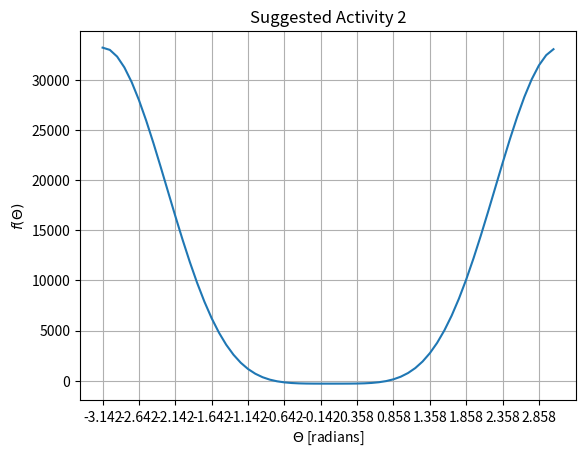
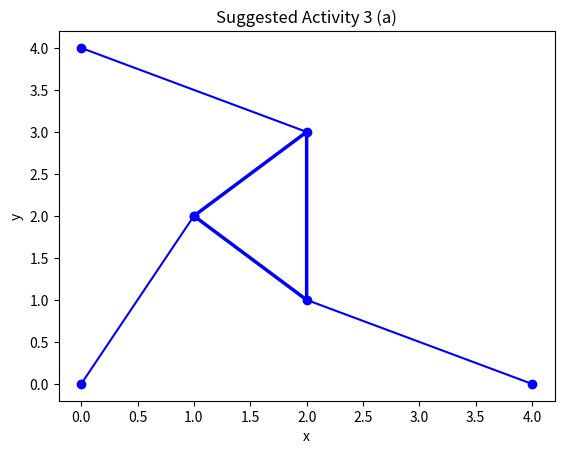
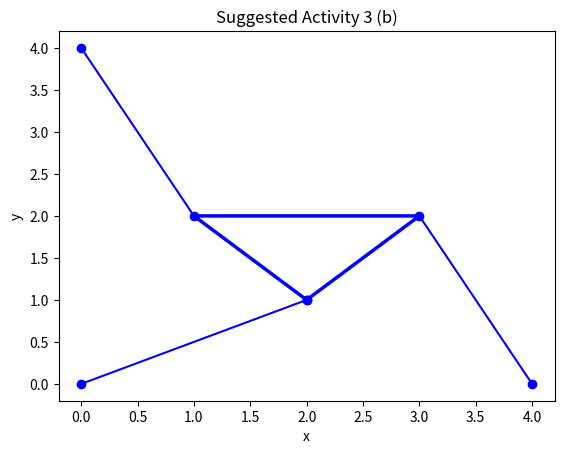
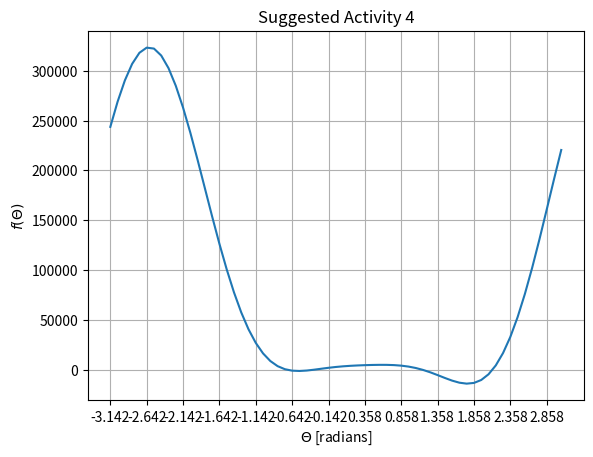
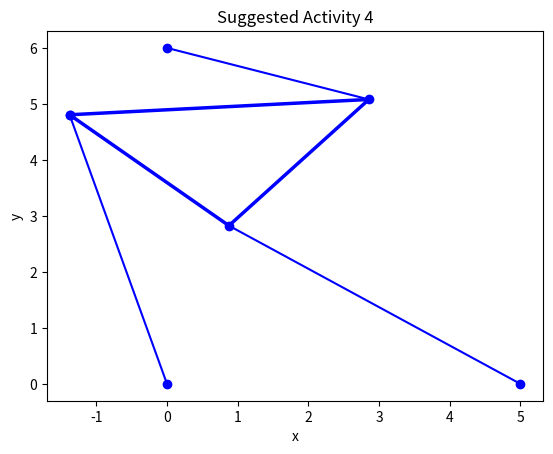
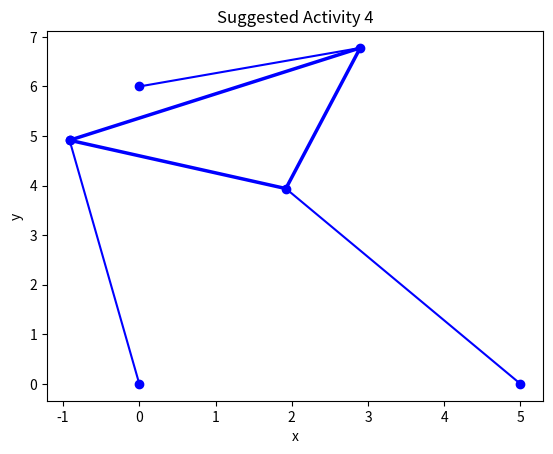
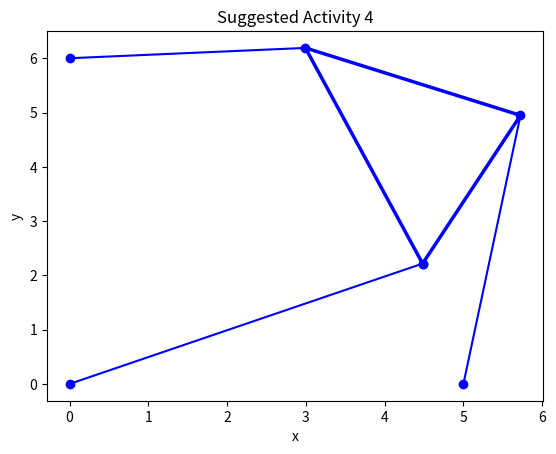
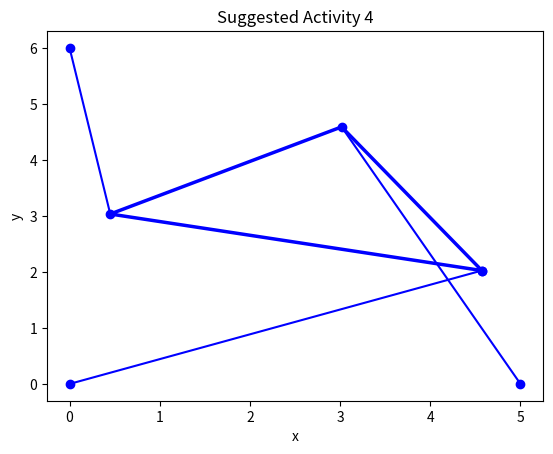
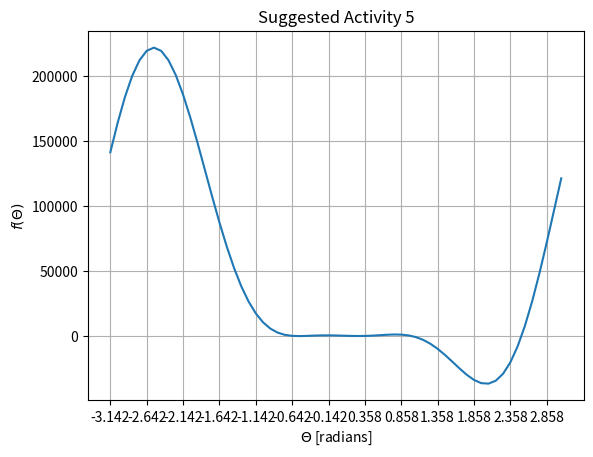
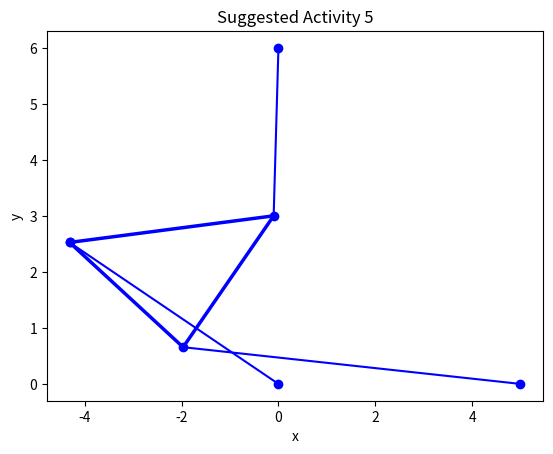
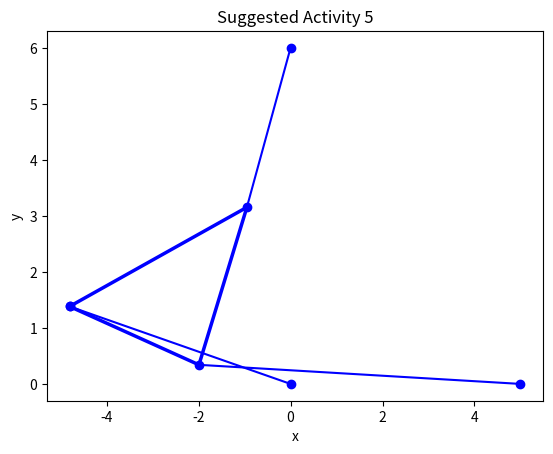
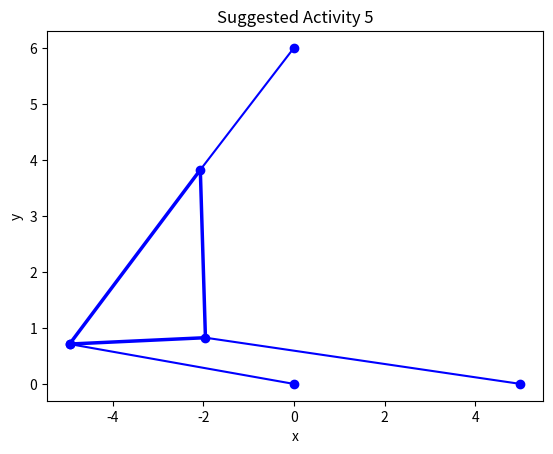
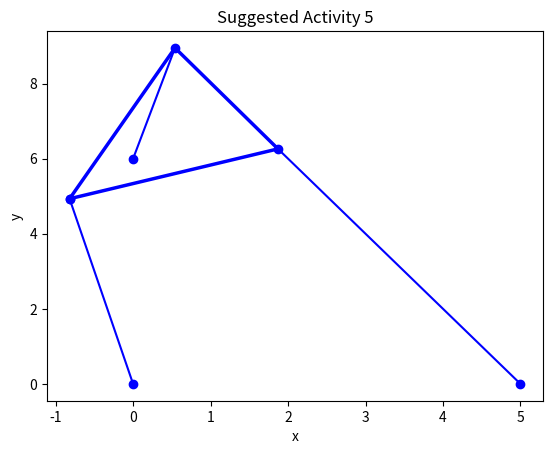

Recreate these plots in Python, in order.
# -*- coding: utf-8 -*-
"""
Project:    Verkefni I - Kinematics of the Stewart Platform
            Numerical Analysis, 2nd ed., Sauer, Chapter 1
Course:     Toluleg Greining STAE405
Institute:  Haskoli Islands
[redacted]
[redacted]
[redacted]
"""

import numpy as np
import math
import scipy.optimize as scOpt
import matplotlib.pyplot as plt

""" 

Ytri breytur (stikar) sem við skilgreinum sem
global eða viðværar breytur 

"""
# global x1, x2, y2, L1, L2, L3, gamma, p1, p2, p3 
x1=y2   = 4     # tekid af fig 1.15
x2      = 0     # tekid af fig 1.15
L1      = 2     
L2 = L3 = np.sqrt(2)
gamma   = np.pi/2
p1=p2=p3= np.sqrt(5)

''' Suggested Activity 1
Params L1, L2, L3, γ, x1, x2, y2 are fixed constants,
strut lengths p1, p2, p3 will be known for a given pose.
'''
print("\n Suggested Activity 1 \n")
# Fallið f skilar f(theta, p1, p2, p3, L1, L2, L3, gamma, x1, x2, y2)
# fyrir gefin gildi á theta, p1, p2, p3, L1, L2, L3, gamma, x1, x2 og y2
def f(theta, p1, p2, p3, L1, L2, L3, gamma, x1, x2, y2):
    A2      = L3*np.cos(theta)-x1
    B2      = L3*np.sin(theta)
    A3      = L2*np.cos(theta+gamma)-x2
    B3      = L2*np.sin(theta+gamma)-y2
    aNum    = p2**2-p1**2-A2**2-B2**2
    bNum    = p3**2-p1**2-A3**2-B3**2
    D       = 2*(A2*B3-B2*A3)
    N1      = B3*aNum-B2*bNum
    N2      =-A3*aNum+A2*bNum 
    return N1**2+N2**2-p1**2*D**2

print("Látum theta = -pi/4 og theta = pi/4")
print("Þá ætti f(theta) = 0")
print("Nú fæst að f(theta) er:")
print(f(np.pi/4, p1, p2, p3, L1, L2, L3, gamma, x1, x2, y2))
print("og")
print(f(-np.pi/4, p1, p2, p3, L1, L2, L3, gamma, x1, x2, y2))     

'''
Suggested Activity 2
Plots f(θ) on [−π,π].
Her sest nokkud merkilegt nefnilega hvad grafid er nalaegt nulli lengi.
Hefur sannarlega nullpunkta i +/- 0.25*pi eins og lysingin segir.
Maetti teikna thad staerra eda skyrar...
'''
print("\n Suggested Activity 2 \n")
def fPlot(thetaL, thetaH, fileName, graphTitle):
        # Setjum bilið á theta sem við viljum
        # teikna f(theta) fyrir
        theRange = np.arange(thetaL, thetaH, 0.1)
        # Upphafsstillum myndina og ásana
        figure, axis = plt.subplots()
        # Teiknum grafið
        axis.plot(theRange, f(theRange, p1, p2, p3, L1, L2, L3, gamma, x1, x2, y2))
        # Setjum titil á grafið og ásana
        axis.set(xlabel=r"${\Theta}$ [radians]", 
                ylabel="$f({\Theta})$",
                title = graphTitle)
        axis.grid()
        # Vistum myndina
        fileString = fileName + ".png"
        figure.savefig(fileString)
        # Setjum minnsta sýnilega bilið á x - ásnum
        plt.xticks(np.arange(thetaL, thetaH, 0.5))
        plt.show()

# Teiknum f(theta) fyrir theta frá -pi upp í pi
fPlot(-np.pi, np.pi, "sa2", 'Suggested Activity 2')

# Finnum núllstöðvar f(theta) með útreikningi
# Þær ættu að vera theta = pi/4 og theta = -pi/4

# fSolver skilar núllstöð f. Þarf upphafságiskun sem byggir á
# því að skoða graf af f(theta)
def fSolver(f, thetaGuess): 
        func = lambda theta : f(theta, p1, p2, p3, L1, L2, L3, gamma, x1, x2, y2)
        # Aðferðin sem fsolve notar til að finna núllstöð: 
        # https://www.math.utah.edu/software/minpack/minpack/hybrd.html
        thetaSol = scOpt.fsolve(func, thetaGuess)
        return thetaSol

# Skoðum graf af f(theta) og sjáum þá fyrir hvaða gildi
# á theta, f(theta) er nálægt núlli
thetaCalculated = fSolver(f, np.pi/5)
thetaGiven = np.pi/4
print("Núllstöð f(theta) sem fékkst með ítrun er:", thetaCalculated)
print("Gefin núllstöð f(theta) er:", thetaGiven)

thetaCalculated = fSolver(f, -np.pi/5)
thetaGiven = -np.pi/4
print("Núllstöð f(theta) sem fékkst með ítrun er:", thetaCalculated)
print("Gefin núllstöð f(theta) er:", thetaGiven)

'''
Suggested Activity 3
Reproduce Figure 1.15
'''
print("\n Suggested Activity 3 \n")
# Latum xL2 := x + L2*cos(theta + gamma)
#       yL2 := y + L2*sin(theta + gamma)
#       xL3 := x + L3*cos(theta + gamma)
#       yL3 := y + L3*sin(theta + gamma)

# Teiknar Stewart Platform
def plotStewartPlatform(x, y, x1, x2, y2, xL2, yL2, xL3, yL3, plotTitle="Vantar titil!", plotName="Vantar"):
        # Teiknar þrihyrning. Byrjum lengst til 
        # vinstri og forum rettsaelis
        # Her er (x, y) = (1,2), 
        #        (xL2, yL2) = (2,3)
        #        (xL3, yL3) = (2,1)
        (triangleX, triangleY)  = [x, xL2, xL3, x],[y, yL2, yL3, y]
        fig, plotObject = plt.subplots()
        plotObject.plot(triangleX, triangleY, 'b', linewidth=2.5)

        # Baetum vid fyrsta akkerinu
        # sem hefur hnit fra (0,0) i (x,y)
        firstAnchorX, firstAnchorY  = [0,x],[0,y]
        plotObject.plot(firstAnchorX, firstAnchorY, 'b')

        # Baetum vid odru akkerinu
        # sem hefur hnit fra (x2, y2)
        # til (xL2, yL2) 
        secondAnchorX, secondAnchorY  = [x2,xL2],[y2,yL2]
        plotObject.plot(secondAnchorX, secondAnchorY, 'b')

        # Baetum vid thridja akkerinu
        # sem hefur hnit fra (xL3, yL3)
        # til (x1, 0)
        thirdAnchorX, thirdAnchorY  = [x1,xL3],[0,yL3]
        plotObject.plot(thirdAnchorX, thirdAnchorY, 'b')

        # Baetum vid punktum fyrir 
        # akkaeri eitt, tvo og thrju 
        # sem hafa hnitin
        # (0,0), (x2, y2) og (x1, 0)
        anchorPointsX, anchorPointsY  = [0, x1, x2], [0, 0, y2]
        plotObject.plot(anchorPointsX, anchorPointsY, 'bo')

        # Baetum vid punktum fyrir
        # hvert horn thrihyrningsins
        plotObject.plot(triangleX, triangleY, 'bo')

        plotObject.set(xlabel="x", 
                ylabel="y",
                title = plotTitle)

        # Vistum myndina
        plotSaveFile = plotName + ".png"
        fig.savefig(plotSaveFile)
        plt.show()

''' Plot (a) '''
x, y = 1, 2
xL2, yL2 = 2, 3
xL3, yL3 = 2, 1
plotName = "sa3a"
plotTitle = 'Suggested Activity 3 (a)'
plotStewartPlatform(x, y, x1, x2, y2, xL2, yL2, xL3, yL3, plotTitle, plotName)

''' Plot (b) '''
x, y = 2, 1
xL2, yL2 = 1, 2
xL3, yL3 = 3, 2
plotName = "sa3b"
plotTitle = 'Suggested Activity 3 (b)'
plotStewartPlatform(x, y, x1, x2, y2, xL2, yL2, xL3, yL3, plotTitle, plotName)

'''
Suggested Activity 4
Solve the forward kinematics problem for the planar Stewart platform.
Plot f(theta) and then solve f(theta) = 0
'''
print("\n Suggested Activity 4 \n")
# Stikar
x1 = 5 
x2, y2 = 0, 6
L1 = L3 = 3 
L2 = 3*np.sqrt(2)
gamma = np.pi/4
p1 = p2 = 5
p3 = 3

# Teiknum f(theta) fyrir theta frá -pi upp í pi
fPlot(-np.pi, np.pi, "sa4", 'Suggested Activity 4')

# Finnum núna fjórar núllstöðvar f(theta)
thetas = np.zeros(4, dtype=float)

# Útfrá mynd sést að ágætis upphafsgisk fyrir
# þessar fjórar núllstöðvar f(theta) eru
# -0.7, -0.3, 1.1, 2.1
thetasGuess = [-0.7, -0.3, 1.1, 2.1]

# Hér fáum við út réttar núllstöðvar
print("Ef theta er raunveruleg núllstöð þá ætti")
print("f(theta) að vera mjög nálægt núlli \n")
for i in range(0,len(thetas)):
        thetas[i] = fSolver(f, thetasGuess[i])
        print("Nú fæst að theta er:", thetas[i])
        print("Svo er f(theta):", f(thetas[i], p1, p2, p3, L1, L2, L3, gamma, x1, x2, y2), "\n")

# Geymir x og y gildin fyrir útreiknaðar núllstöðvar f(theta)
xy = np.zeros([4,2], dtype=float)

# Fallið xyCalc reiknar út gildin á x og y miðað við gefin
# gildi á theta, p1, p2, p3, L1, L2, L3, gamma, x1, x2 og y2.
def xyCalc(theta, p1, p2, p3, L1, L2, L3, gamma, x1, x2, y2):
    A2      = L3*np.cos(theta)-x1
    B2      = L3*np.sin(theta)
    A3      = L2*np.cos(theta+gamma)-x2
    B3      = L2*np.sin(theta+gamma)-y2
    aNum    = p2**2-p1**2-A2**2-B2**2
    bNum    = p3**2-p1**2-A3**2-B3**2
    D       = 2*(A2*B3-B2*A3)
    N1      = B3*aNum-B2*bNum
    N2      =-A3*aNum+A2*bNum 
    x = N1/D
    y = N2/D
    return [x, y]

for i in range(0, 4): 
        xy[i] = xyCalc(thetas[i], p1, p2, p3, L1, L2, L3, gamma, x1, x2, y2)

# Útfrá útreiknuðum theta, x og y gildum getum við síðan reiknað xL2, yL2, xL3, yL3
xyL23 = np.zeros([4,4], dtype=float)

def xyLCalc(theta, x, y, p1, p2, p3, L1, L2, L3, gamma, x1, x2, y2): 
        xL2 = x + L2*np.cos(theta + gamma)
        yL2 = y + L2*np.sin(theta + gamma)
        xL3 = x + L3*np.cos(theta)
        yL3 = y + L3*np.sin(theta)
        return [xL2, yL2, xL3, yL3]

for i in range(0, 4):
        xyL23[i] = xyLCalc(thetas[i], xy[i,0], xy[i,1], p1, p2, p3, L1, L2, L3, gamma, x1, x2, y2)

# Teiknum Stewart platform fyrir þessar fjórar núllstöðvar f(theta)
# og könnum í leiðinni hvort lengdirnar á struts séu p1, p2 og p3

# Fáum röng gildi á p3Calc fyrir fyrstu 2 núllstöðvarnar en þar er
# f(theta) mun flatari ferill en fyrir þær seinni 2. Villumögnun
# gæti því verið að valda þessu
for i in range(0, 4):
        p1Calc = math.hypot(xy[i,0] - 0, xy[i,1] - 0)
        p2Calc = math.hypot(xyL23[i,2] - x1, xyL23[i,3] - 0)
        p3Calc = math.hypot(xyL23[i,0] - x2, xyL23[i,1] - y2)
        print("Fyrir núllstöðina", thetas[i], "þá fást eftirfarandi niðurstöður")
        print("Nú er p1 = 5 en útreiknað gildi er:", p1Calc)
        print("Nú er p2 = 5 en útreiknað gildi er:", p2Calc)
        print("Nú er p3 = 3 en útreiknað gildi er:", p3Calc)
        print("\n")
        plotStewartPlatform(xy[i,0], xy[i,1], x1, x2, y2, xyL23[i, 0], xyL23[i, 1], xyL23[i, 2], xyL23[i, 3], "Suggested Activity 4", "sa4")

'''
Suggested Activity 5
Change strut length to p2 = 7 and re-solve the problem. 
For these parameters, there are six poses
'''
print("Suggested Activity 4 \n")
# Change the value of p2
p2 = 7

# Teiknum f(theta) fyrir theta frá -pi upp í pi
fPlot(-np.pi, np.pi, "sa4", 'Suggested Activity 5')

# Finnum núna sex núllstöðvar f(theta)
# Hér er ferillinn mjög flatur í kringum fimm
# af sex núllstöðvunum
thetas2 = np.zeros(6, dtype=float)

# Útfrá mynd sést að ágætis upphafsgisk fyrir
# þessar sex núllstöðvar f(theta) eru
# -0.7, -0.4, 0, 0.42, 1, 2.5
thetasGuess2 = [-0.7, -0.4, 0, 0.42, 1, 2.5]

# Hér fáum við út réttar núllstöðvar
print("Ef theta er raunveruleg núllstöð þá ætti")
print("f(theta) að vera mjög nálægt núlli \n")
for i in range(0,len(thetas2)):
        thetas2[i] = fSolver(f, thetasGuess2[i])
        print("Nú fæst að theta er:", thetas2[i])
        print("Svo er f(theta):", f(thetas2[i], p1, p2, p3, L1, L2, L3, gamma, x1, x2, y2), "\n")

# Geymir x og y gildin fyrir útreiknaðar núllstöðvar f(theta)
xy2 = np.zeros([4,2], dtype=float)

for i in range(0, 4): 
        xy2[i] = xyCalc(thetas2[i], p1, p2, p3, L1, L2, L3, gamma, x1, x2, y2)

# Útfrá útreiknuðum theta, x og y gildum getum við síðan reiknað xL2, yL2, xL3, yL3
xy2L23 = np.zeros([4,4], dtype=float)

for i in range(0, 4):
        xy2L23[i] = xyLCalc(thetas2[i], xy2[i,0], xy2[i,1], p1, p2, p3, L1, L2, L3, gamma, x1, x2, y2)

# Teiknum Stewart platform fyrir þessar fjórar núllstöðvar f(theta)
# og könnum í leiðinni hvort lengdirnar á struts séu p1, p2 og p3

# Fáum röng gildi á p3Calc fyrir fyrstu 2 núllstöðvarnar en þar er
# f(theta) mun flatari ferill en fyrir þær seinni 2. Villumögnun
# gæti því verið að valda þessu
for i in range(0, 4):
        p1Calc2 = math.hypot(xy2[i,0] - 0, xy2[i,1] - 0)
        p2Calc2 = math.hypot(xy2L23[i,2] - x1, xy2L23[i,3] - 0)
        p3Calc2 = math.hypot(xy2L23[i,0] - x2, xy2L23[i,1] - y2)
        print("Fyrir núllstöðina", thetas2[i], "þá fást eftirfarandi niðurstöður")
        print("Nú er p1 = 5 en útreiknað gildi er:", p1Calc2)
        print("Nú er p2 = 7 en útreiknað gildi er:", p2Calc2)
        print("Nú er p3 = 3 en útreiknað gildi er:", p3Calc2)
        print("\n")
        plotStewartPlatform(xy2[i,0], xy2[i,1], x1, x2, y2, xy2L23[i, 0], xy2L23[i, 1], xy2L23[i, 2], xy2L23[i, 3], "Suggested Activity 5", "sa5")